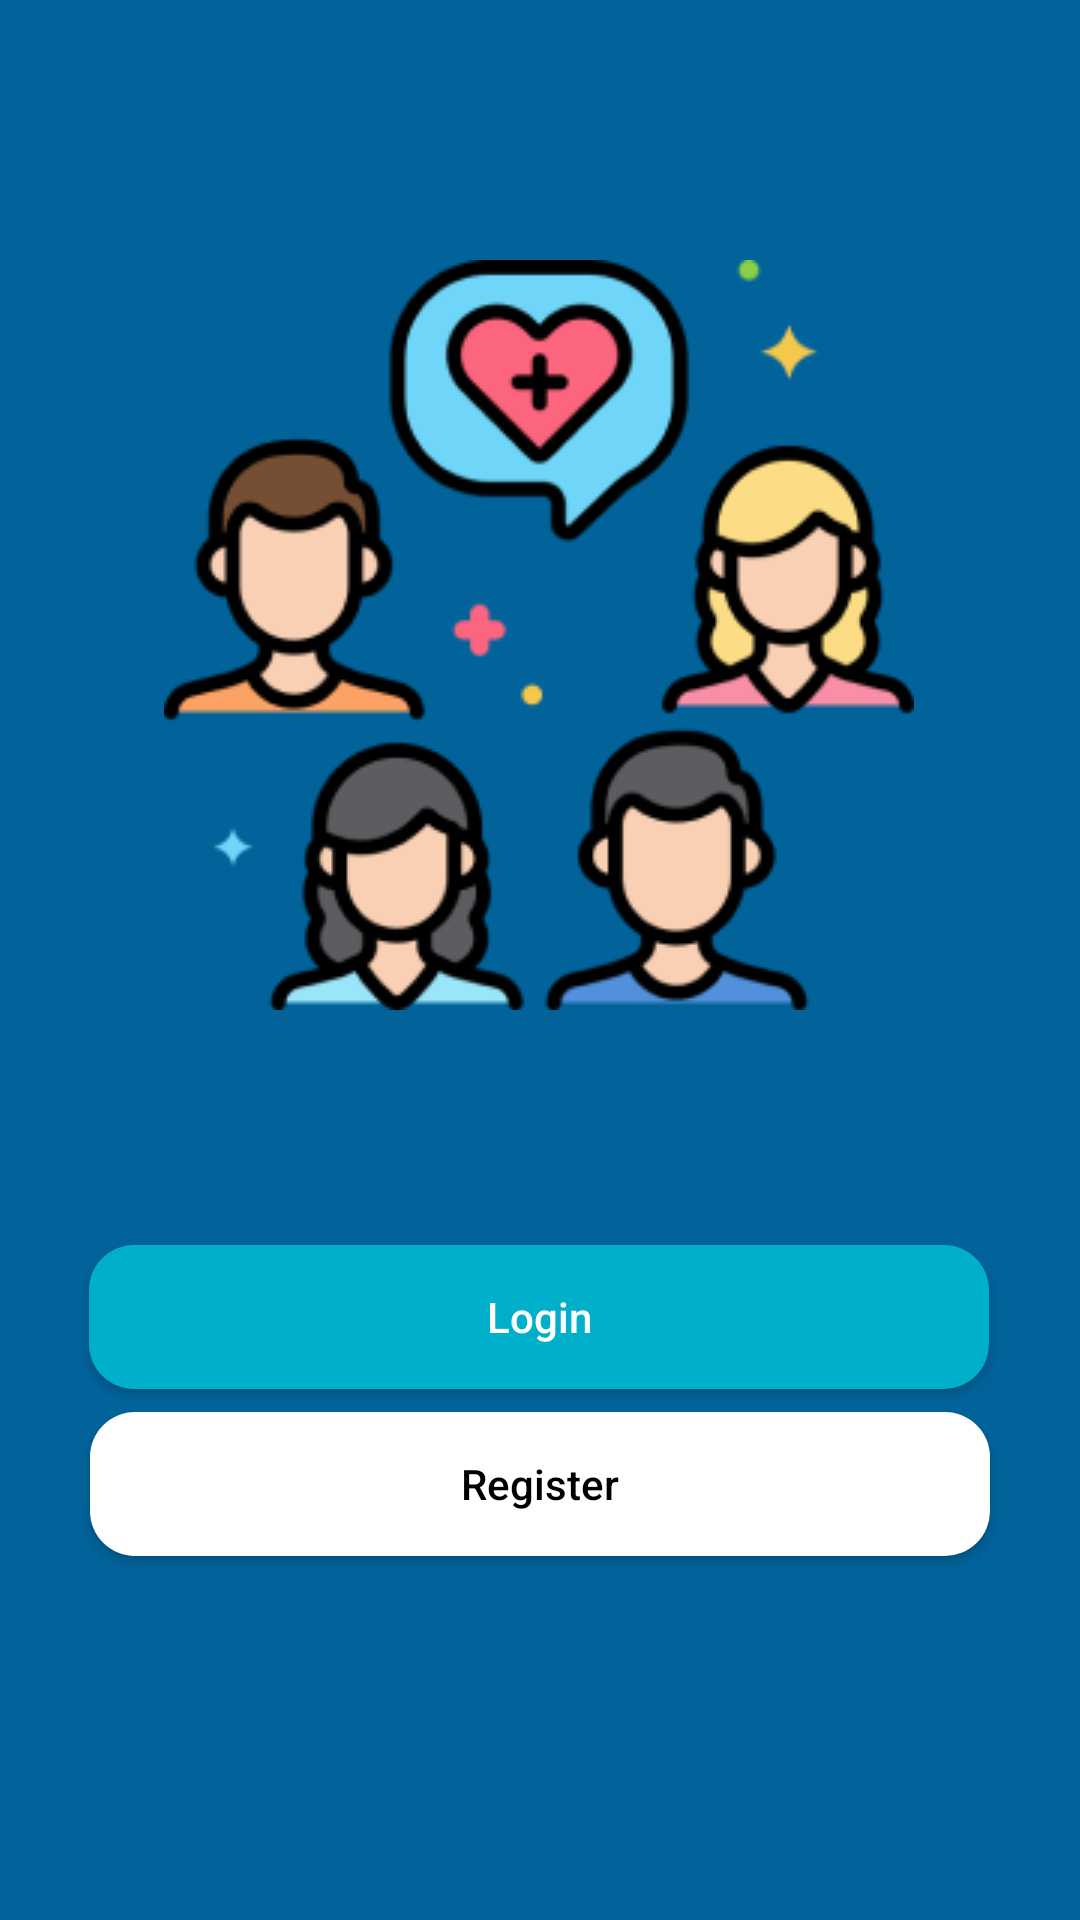

This screen was rendered from an Android layout file. Write that file and the resources it references.
<!-- AndroidManifest.xml: application theme Theme.Care2U -->
<!-- res/layout/activity_starting.xml -->
<?xml version="1.0" encoding="utf-8"?>
<androidx.constraintlayout.widget.ConstraintLayout xmlns:android="http://schemas.android.com/apk/res/android"
    xmlns:app="http://schemas.android.com/apk/res-auto"
    xmlns:tools="http://schemas.android.com/tools"
    android:layout_width="match_parent"
    android:layout_height="match_parent"
    tools:context=".StartingActivity"
    android:background="#01639A">

    <Button
        android:id="@+id/start_login_button"
        android:layout_width="300dp"
        android:layout_height="wrap_content"
        android:backgroundTint="#00B0CB"
        android:text="Login"
        android:textColor="@color/white"
        android:textAllCaps="false"
        android:background="@drawable/editprofilepicbutton"
        app:layout_constraintBottom_toBottomOf="parent"
        app:layout_constraintEnd_toEndOf="parent"
        app:layout_constraintHorizontal_bias="0.495"
        app:layout_constraintStart_toStartOf="parent"
        app:layout_constraintTop_toTopOf="parent"
        app:layout_constraintVertical_bias="0.701" />

    <Button
        android:textAllCaps="false"
        android:id="@+id/start_signup_button"
        android:layout_width="300dp"
        android:layout_height="wrap_content"
        android:text="Register"
        android:textColor="@color/black"
        android:backgroundTint="#FFFFFF"
        android:background="@drawable/editprofilepicbutton"
        app:layout_constraintBottom_toBottomOf="parent"
        app:layout_constraintEnd_toEndOf="parent"
        app:layout_constraintHorizontal_bias="0.498"
        app:layout_constraintStart_toStartOf="parent"
        app:layout_constraintTop_toTopOf="parent"
        app:layout_constraintVertical_bias="0.795" />

    <ImageView
        android:id="@+id/imageView"
        android:layout_width="wrap_content"
        android:layout_height="wrap_content"
        app:layout_constraintBottom_toBottomOf="parent"
        app:layout_constraintEnd_toEndOf="parent"
        app:layout_constraintHorizontal_bias="0.496"
        app:layout_constraintStart_toStartOf="parent"
        app:layout_constraintTop_toTopOf="parent"
        app:layout_constraintVertical_bias="0.222"
        app:srcCompat="@drawable/starting_page_icon" />
</androidx.constraintlayout.widget.ConstraintLayout>
<!-- resources referenced by this layout -->
<resources>
  <color name="black">#FF000000</color>
  <color name="white">#FFFFFFFF</color>
  <!-- drawable editprofilepicbutton (drawable) -->
  <?xml version="1.0" encoding="utf-8"?>
  <shape xmlns:android="http://schemas.android.com/apk/res/android" android:shape="rectangle">
      <solid android:color="@color/blue"/>
      <corners android:radius="15dp"/>
      <size android:width="320dp" android:height="30dp"/>
  
  </shape>
  <!-- drawable starting_page_icon: png bitmap (drawable-v24, 28660 bytes) -->
  <style name="Theme.Care2U" parent="Theme.MaterialComponents.DayNight.NoActionBar.Bridge">
          
          <item name="colorPrimary">@color/purple_500</item>
          <item name="colorPrimaryVariant">@color/purple_700</item>
          <item name="colorOnPrimary">@color/white</item>
          
          <item name="colorSecondary">@color/teal_200</item>
          <item name="colorSecondaryVariant">@color/teal_700</item>
          <item name="colorOnSecondary">@color/black</item>
          
          <item name="android:statusBarColor">?attr/colorPrimaryVariant</item>
          
      </style>
  <color name="blue">#01639A</color>
  <color name="purple_500">#FF6200EE</color>
  <color name="purple_700">#FF3700B3</color>
  <color name="teal_200">#FF03DAC5</color>
  <color name="teal_700">#FF018786</color>
</resources>
